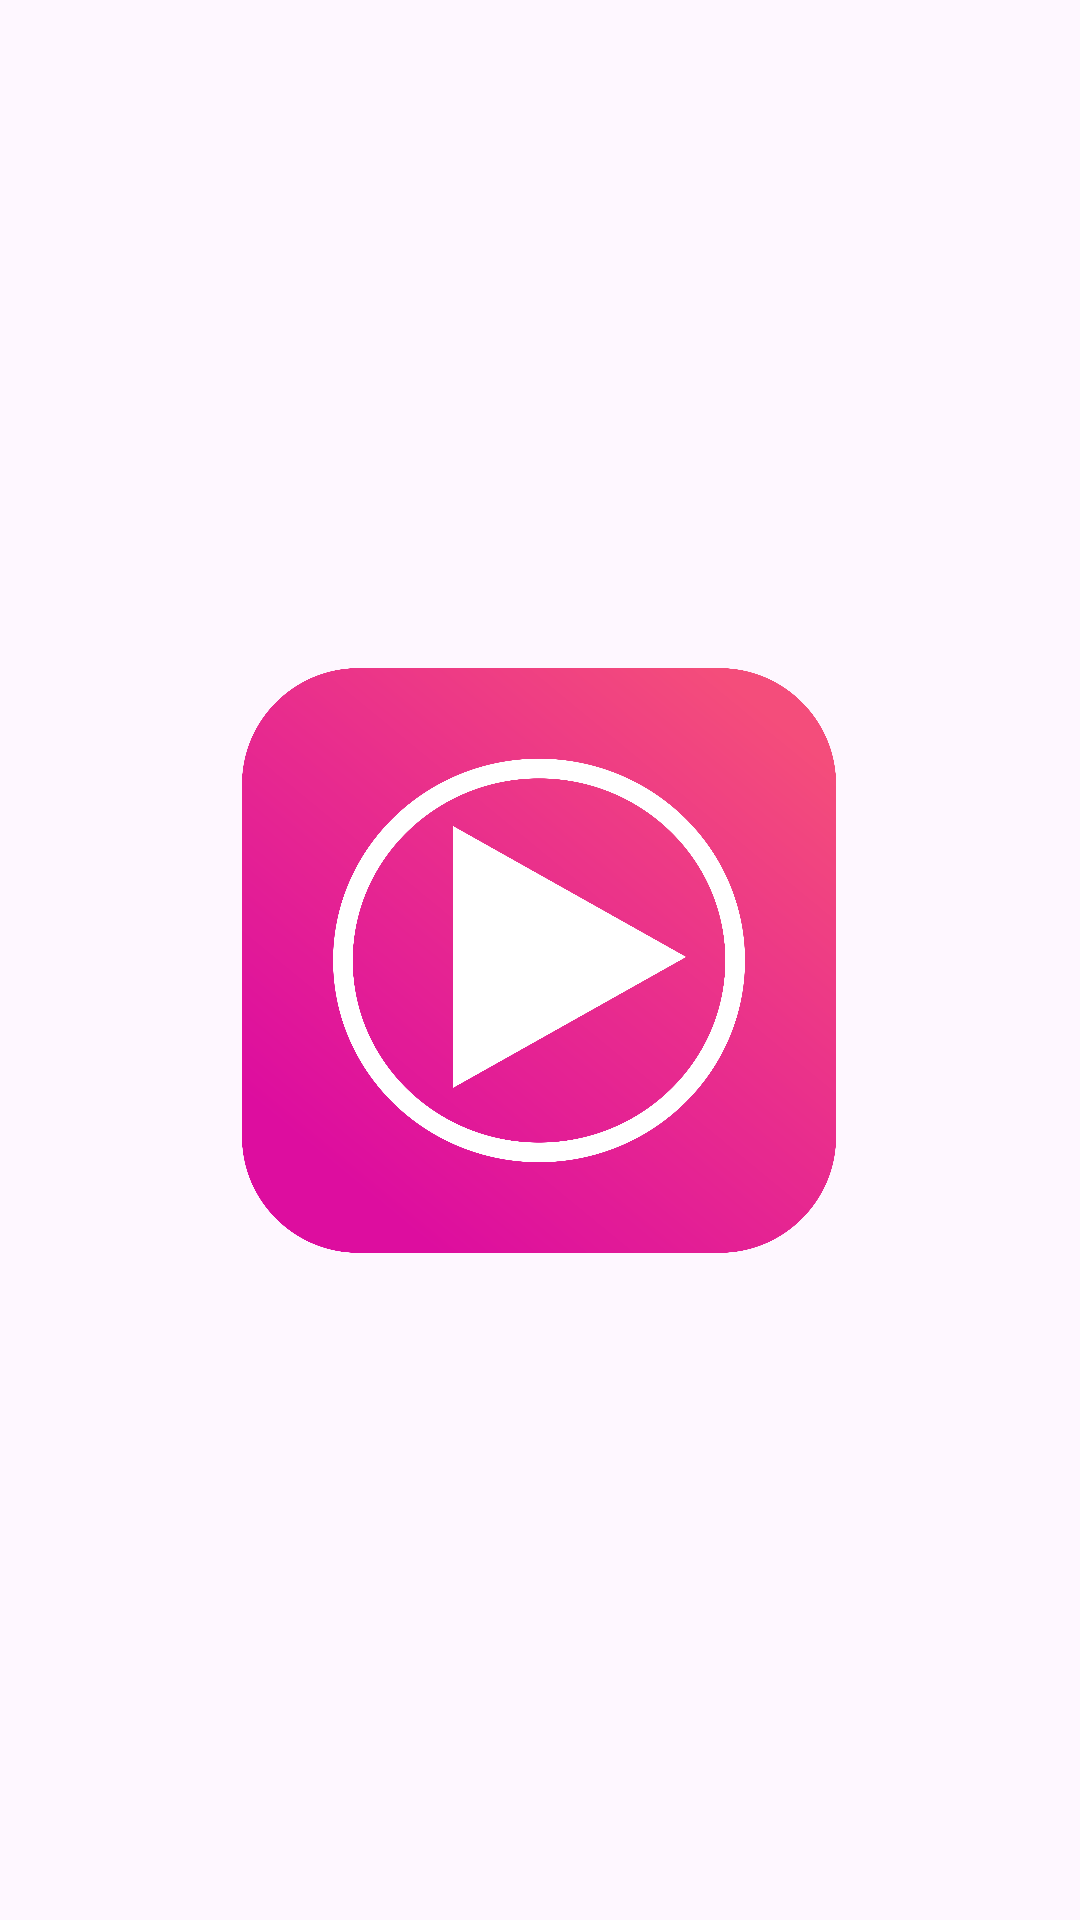

Layout XML and referenced resources for this Android screen:
<!-- AndroidManifest.xml: application theme Theme.TechHub -->
<!-- res/layout/activity_splash_tech_zone.xml -->
<?xml version="1.0" encoding="utf-8"?>
<androidx.constraintlayout.widget.ConstraintLayout xmlns:android="http://schemas.android.com/apk/res/android"
    xmlns:app="http://schemas.android.com/apk/res-auto"
    xmlns:tools="http://schemas.android.com/tools"
    android:id="@+id/main"
    android:layout_width="match_parent"
    android:layout_height="match_parent"
    tools:context=".SplashTechHub">

    <ImageView
        android:id="@+id/iv_logo_splash"
        android:layout_width="240dp"
        android:layout_height="195dp"
        app:layout_constraintBottom_toBottomOf="parent"
        app:layout_constraintEnd_toEndOf="parent"
        app:layout_constraintHorizontal_bias="0.497"
        app:layout_constraintStart_toStartOf="parent"
        app:layout_constraintTop_toTopOf="parent"
        app:srcCompat="@drawable/logo" />

</androidx.constraintlayout.widget.ConstraintLayout>
<!-- resources referenced by this layout -->
<resources>
  <!-- drawable logo: png bitmap (drawable, 608594 bytes) -->
  <style name="Theme.TechHub" parent="Base.Theme.TechHub" />
  <style name="Base.Theme.TechHub" parent="Theme.Material3.DayNight.NoActionBar">
          
          
      </style>
</resources>
